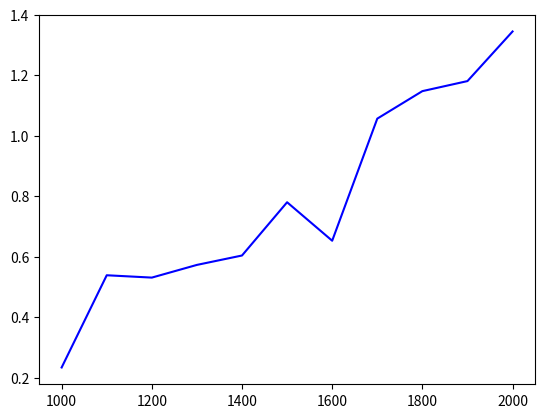

Python code for this plot: (Note: this script raises an exception after producing the figure.)
#!/usr/bin/env python3
# -*- coding: utf-8 -*-
"""
Fichero principal de la entrega.
El objetivo es crear un número de matrices aleatorias y multiplicarlas usando el algoritmo de Strassen.

El tiempo de cada una de las multiplicaciones es guardado en una lista para, posteriormente,
  generar un gráfico de duración de cada una de las ejecuciones.
"""

import numpy as np

import matplotlib.pyplot as plt
import time
import math

# Constantes para definir el tamaño de matrices que vamos a multiplicar
MIN_MATRIX_SIZE = 1000
MAX_MATRIX_SIZE = 2000
SIZE_STEP = 100
BASE_CASE_SIZE = 64  # Tamaño que la matriz debe tener para


# Listas con los resultados de las ejecuciones (para los gráficos)
n_count = []
t_count = []
n_log = []
t_log = []


def create_random_matrix(N):
    """
    Función auxiliar que crea una matriz cuadrada del tamaño recibido como parámetro
    Los elementos de la matriz son números float entre 0.5 y 99.9
    """
    return np.random.uniform(low=0.5, high=99.9, size=(N, N))


def plot_tiempos():
    """
    Función para generar un gráfico con los tiempos tras las ejecuciones
    """
    plt.plot(n_count, t_count, "b-")
    plt.grid(b=True, which='major', axis='both',
             color='r', linestyle='--', linewidth=0.5)
    plt.xlabel('Tamaño de la matriz')
    plt.ylabel('tiempo [seg]')
    plt.savefig("strassen_tiempos.png")
    # plt.show()
    plt.clf()


def plot_log():
    """
    Función para generar un gráfico con los tiempos (a escala logarítmica)
    """
    plt.plot(n_log, t_log, "b-")
    plt.grid(b=True, which='major', axis='both',
             color='r', linestyle='--', linewidth=0.5)
    plt.xlabel('log(Tamaño de la matriz)')
    plt.ylabel('log(tiempo [seg])')
    plt.savefig("strassen-log-log.png")
    # plt.show()
    plt.clf()


def blocks(mat):
    """
    Divide una matriz dada en cuatro bloques.
    Por simplicidad en el código, se espera que la entrada sea del tipo matrix de la librería numpy,
      aunque se intenta convertir en una al principio del método por si acaso.
    Se devuelve una tupla con las cuatro submatrices (también del tipo matrix de numpy)
    """
    matriz = np.matrix(mat)
    filas, columnas = matriz.shape
    # calculamos la mitad de filas y columnas para hacer la división en 4 bloques
    filas2, columnas2 = filas // 2, columnas // 2
    return (
        # primera mitad de filas, primera mitad de columnas (A11)
        matriz[:filas2, :columnas2],
        # primera mitad de filas, segunda mitad de columnas (A12)
        matriz[:filas2, columnas2:],
        # segunda mitad de filas, primera mitad de columnas (A21)
        matriz[filas2:, :columnas2],
        # segunda mitad de filas, segunda mitad de columnas (A11)
        matriz[filas2:, columnas2:]
    )


def mult_base(mat1, mat2):
    """
    Este método realiza la multiplación de dos matrices recibidas como parámetro
    Se usa en esta práctica para la multiplicación del caso base, cuando el tamaño de la matriz es
      tan pequeño que no merece la pena aplicar dividirla en trozos más pequeños usando el algoritmo
      de Strassen

    Por simplicidad del código, se usa la función matmul, presente en la librería numpy
    """
    return np.matmul(mat1, mat2)


def mult_blocks(A, B):
    """
    Método auxiliar para realizar el algoritmo de Strassen
    Se realiza la división en sub-bloques y la recomposición posterior, tras llamar recursivamente a la función mult_strassen
    """
    # División de las matrices en bloques
    A11, A12, A21, A22 = blocks(A)
    B11, B12, B21, B22 = blocks(B)

    # Multiplicaciones de los subbloques
    M1 = mult_strassen(A11+A22, B11+B22)
    M2 = mult_strassen(A21 + A22, B11)
    M3 = mult_strassen(A11, B12-B22)
    M4 = mult_strassen(A22, B21-B11)
    M5 = mult_strassen(A11+A12, B22)
    M6 = mult_strassen(A21-A11, B11 + B12)
    M7 = mult_strassen(A12-A22, B21+B22)

    # Combinamos las multiplicaciones en nuevos subbloques
    C11 = M1 + M4 - M5 + M7
    C12 = M3 + M5
    C21 = M2 + M4
    C22 = M1 - M2 + M3 + M6

    # Combinación de la matriz definitiva como resultado
    return np.vstack((np.hstack((C11, C12)), np.hstack((C21, C22))))


def add_fila_col(mat):
    """
    Funcion auxiliar que añade una fila y una columna al final de la matriz recibida como parámetro
    """
    newMat = np.matrix(mat)
    n, m = newMat.shape  # Dimensiones actuales de la matriz

    # Añadir una fila con todo ceros
    newRow = np.zeros(n)

    # Añadir una columana con todo ceros (hay que tener en cuenta que habrá una fila extra al añadir)
    newCol = np.zeros((m+1, 1))

    # Componer la matriz definitiva
    newMat = np.vstack([newMat, newRow])
    newMat = np.hstack([newMat, newCol])

    return newMat


def del_fila_col(mat):
    """
    Funcion auxiliar que elimina la última fila y columna de la matriz recibida como parámetro
    Su finalidad es eliminar la fila y columna incluida previamente usando add_fila_col
    """
    return mat[:-1, :-1]


def mult_strassen(A, B):
    """
    Función principal. Multiplica dos matrices utilizando el algoritmo de Strassen.
    Precondición: ambas matrices se suponen cuadradas y del mismo tamaño. En caso contrario, el progama no funcionará correctamente

    Si el tamaño de las matrices es menor o igual al definido como caso base, se multiplicarán de forma normal.
    En caso contrario, se partirán en cuatro submatrices y se llamará de manera recursiva a esta función para resolver el programa más pequeño
    """
    if len(A) <= BASE_CASE_SIZE:
        result = mult_base(A, B)
    else:
        if (len(A) % 2 == 0):
            result = mult_blocks(A, B)
        else:
            # Añadimos fila y columna a las matrices para que la división en cuatro partes sea correcta
            exp_result = mult_blocks(add_fila_col(A), add_fila_col(B))
            # Eliminamos la fila y columna añadida previamente antes de devolver el resultado
            result = del_fila_col(exp_result)
    return result


n = MIN_MATRIX_SIZE
while n <= MAX_MATRIX_SIZE:

    # Creamos dos matrices aleatorias para multiplicar
    A = create_random_matrix(n)
    B = create_random_matrix(n)

    # Se toma tiempo antes y después de llamar a la función mult_strassen
    tim_ini = time.time()
    result = mult_strassen(A, B)
    tim_fin = time.time()
    
    # Se guardan resultados para hacer los gráficos
    n_count.append(n)
    t_count.append(tim_fin - tim_ini)
    n_log.append(math.log(n))
    t_log.append(math.log(tim_fin - tim_ini))

    n += SIZE_STEP

plot_tiempos()
plot_log()
